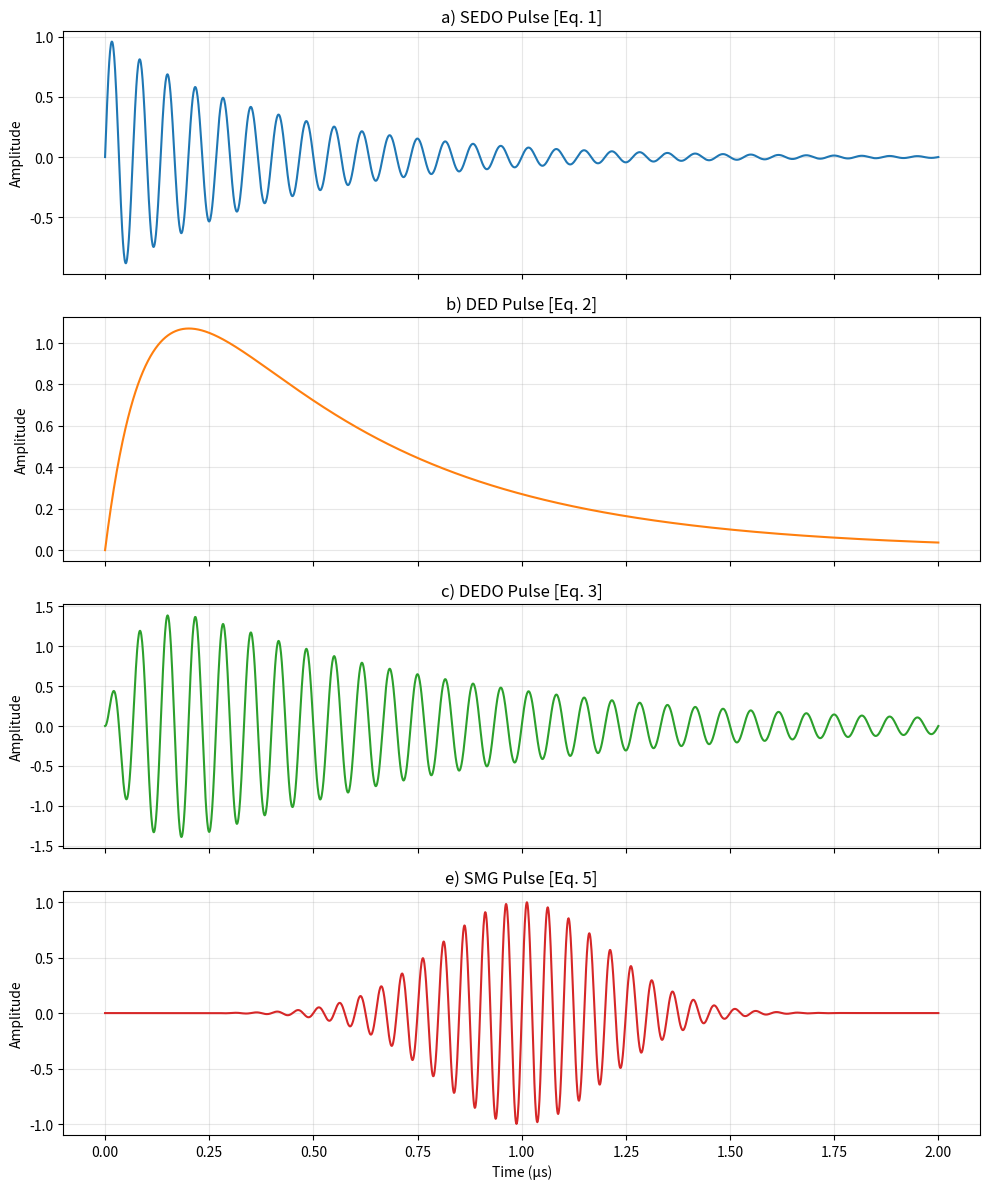

Here is the Python script that generated this plot:
import numpy as np
import matplotlib.pyplot as plt

def simulate_SEDO(t, V0, tau, fc, theta=0):
    """
    Single Exponentially Damping Oscillation (SEDO) Pulse.
    
    Parameters:
    t   : Time array (seconds)
    V0  : Peak amplitude
    tau : Decay time constant
    fc  : Center frequency of oscillation (Hz)
    theta : Phase shift (radians)
    """
    signal = V0 * np.exp(-t / tau) * np.sin(2 * np.pi * fc * t + theta)
    return signal

def simulate_DED(t, V0, alpha, beta):
    """
    Double Exponential Damping (DED) Pulse (without oscillation).
    
    Parameters:
    t     : Time array (seconds)
    V0    : Amplitude scaling factor
    alpha : Decay parameter (controls tail)
    beta  : Rise parameter (controls rise time)
    Note: Typically alpha < beta
    """
    signal = V0 * (np.exp(-alpha * t) - np.exp(-beta * t))
    return signal

def simulate_DEDO(t, V0, alpha, beta, fc, theta=0):
    """
    Double Exponentially Damping Oscillation (DEDO) Pulse.
    
    Parameters:
    t     : Time array (seconds)
    V0    : Amplitude scaling factor
    alpha : Decay parameter
    beta  : Rise parameter
    fc    : Center frequency (Hz)
    theta : Phase shift (radians)
    """
    signal = V0 * (np.exp(-alpha * t) - np.exp(-beta * t)) * np.sin(2 * np.pi * fc * t + theta)
    return signal

def simulate_SMG(t, A, t0, tau, fc):
    """
    Sinusoidally Modulated Gaussian (SMG) Pulse.

    Parameters:
    t   : Time array (seconds)
    A   : Amplitude
    t0  : Pulse center time
    tau : Pulse width parameter
    fc  : Carrier frequency (Hz)
    """
    exponent = -((t - t0)**2) / (2 * (tau**2))
    signal = A * np.exp(exponent) * np.sin(2 * np.pi * fc * (t-t0))
    return signal

if __name__ == "__main__":
    
    # --- Simulation Parameters ---
    # Time settings: 0 to 2 microseconds, with high resolution (1 ns step)
    fs = 1e9  # 1 GHz sampling rate
    duration = 2e-6 # 2 microseconds
    t = np.linspace(0, duration, int(duration * fs))

    # 1. SEDO Parameters
    V0_sedo = 1.0
    tau_sedo = 0.4e-6
    fc_sedo = 15e6 # 15 MHz

    # 2. DED Parameters
    V0_ded = 2.0 # Adjusted to normalize peak roughly to 1
    alpha_ded = 2e6 
    beta_ded = 10e6 

    # 3. DEDO Parameters
    V0_dedo = 2.0
    alpha_dedo = 1.5e6
    beta_dedo = 15e6
    fc_dedo = 15e6

    # 4. SMG Parameters
    A_smg = 1.0
    t0_smg = 1.0e-6 # Centered at 1 us
    tau_smg = 0.2e-6
    fc_smg = 20e6

    # --- Generate Signals ---
    y_sedo = simulate_SEDO(t, V0_sedo, tau_sedo, fc_sedo)
    y_ded = simulate_DED(t, V0_ded, alpha_ded, beta_ded)
    y_dedo = simulate_DEDO(t, V0_dedo, alpha_dedo, beta_dedo, fc_dedo)
    y_smg = simulate_SMG(t, A_smg, t0_smg, tau_smg, fc_smg)

    # --- Plotting to resemble Fig. 1 [cite: 1711] ---
    fig, axes = plt.subplots(4, 1, figsize=(10, 12), sharex=True)

    # Plot SEDO
    axes[0].plot(t * 1e6, y_sedo, color='tab:blue')
    axes[0].set_title('a) SEDO Pulse [Eq. 1]')
    axes[0].set_ylabel('Amplitude')
    axes[0].grid(True, alpha=0.3)

    # Plot DED
    axes[1].plot(t * 1e6, y_ded, color='tab:orange')
    axes[1].set_title('b) DED Pulse [Eq. 2]')
    axes[1].set_ylabel('Amplitude')
    axes[1].grid(True, alpha=0.3)

    # Plot DEDO
    axes[2].plot(t * 1e6, y_dedo, color='tab:green')
    axes[2].set_title('c) DEDO Pulse [Eq. 3]')
    axes[2].set_ylabel('Amplitude')
    axes[2].grid(True, alpha=0.3)

    # Plot SMG
    axes[3].plot(t * 1e6, y_smg, color='tab:red')
    axes[3].set_title('e) SMG Pulse [Eq. 5]') # Labeled 'e' in Fig 1, 'd' is Heidler (skipped)
    axes[3].set_ylabel('Amplitude')
    axes[3].set_xlabel('Time (µs)')
    axes[3].grid(True, alpha=0.3)

    plt.tight_layout()
    plt.show()
